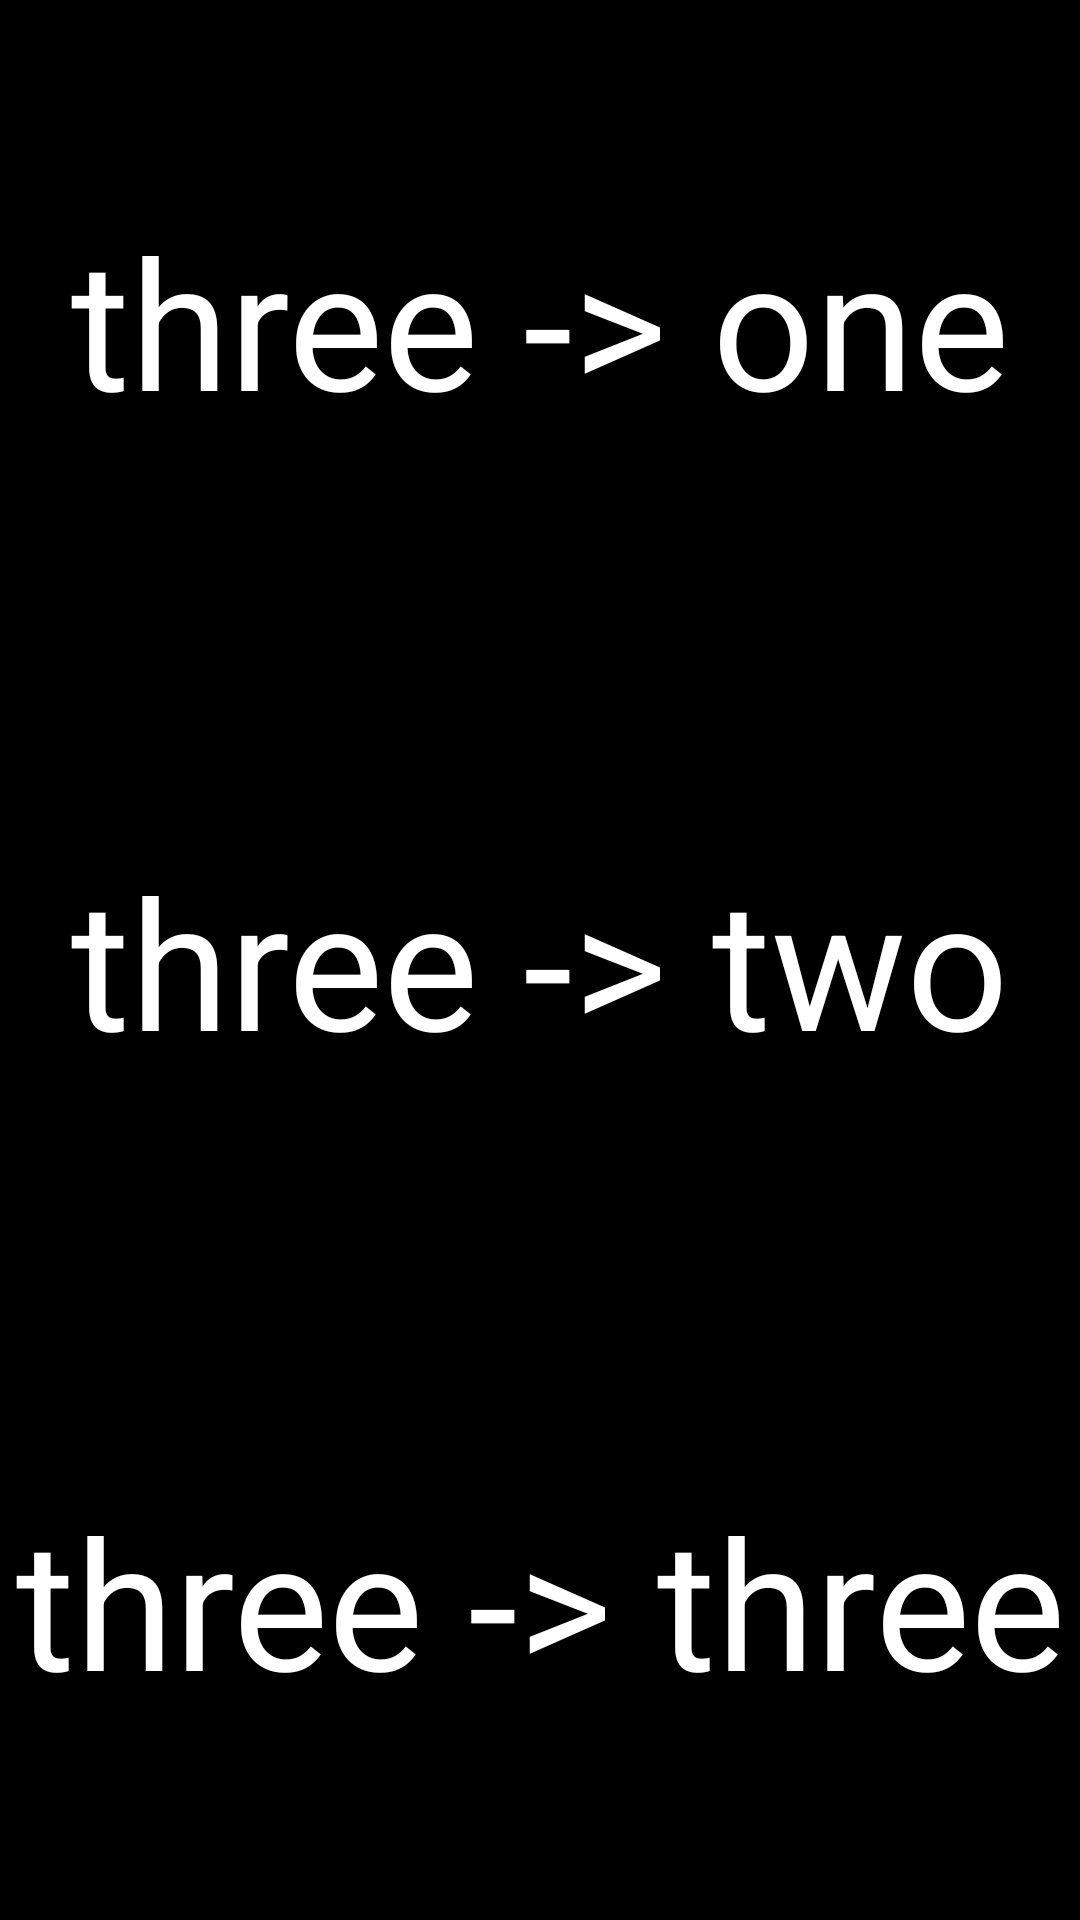

Layout XML and referenced resources for this Android screen:
<!-- AndroidManifest.xml: application theme Theme.FastCampusKotlin -->
<!-- res/layout/activity_stack3.xml -->
<?xml version="1.0" encoding="utf-8"?>
<androidx.appcompat.widget.LinearLayoutCompat xmlns:android="http://schemas.android.com/apk/res/android"
    xmlns:tools="http://schemas.android.com/tools"
    android:layout_width="match_parent"
    android:layout_height="match_parent"
    android:orientation="vertical"
    tools:context=".ActivityStack1">


    <TextView
        android:id="@+id/tv1"
        android:layout_width="match_parent"
        android:layout_height="0dp"
        android:layout_weight="1"
        android:gravity="center"
        android:background="@color/black"
        android:text="three -> one"
        android:textColor="@color/white"
        android:textSize="60dp" />

    <TextView
        android:id="@+id/tv2"
        android:layout_width="match_parent"
        android:layout_height="0dp"
        android:layout_weight="1"
        android:gravity="center"
        android:background="@color/black"
        android:text="three -> two"
        android:textColor="@color/white"
        android:textSize="60dp" />

    <TextView
        android:id="@+id/tv3"
        android:layout_width="match_parent"
        android:layout_height="0dp"
        android:layout_weight="1"
        android:gravity="center"
        android:background="@color/black"
        android:text="three -> three"
        android:textColor="@color/white"
        android:textSize="60dp" />


</androidx.appcompat.widget.LinearLayoutCompat>
<!-- resources referenced by this layout -->
<resources>
  <color name="black">#FF000000</color>
  <color name="white">#FFFFFFFF</color>
  <style name="Theme.FastCampusKotlin" parent="Theme.MaterialComponents.DayNight.DarkActionBar">
          
          <item name="colorPrimary">@color/purple_500</item>
          <item name="colorPrimaryVariant">@color/purple_700</item>
          <item name="colorOnPrimary">@color/white</item>
          
          <item name="colorSecondary">@color/teal_200</item>
          <item name="colorSecondaryVariant">@color/teal_700</item>
          <item name="colorOnSecondary">@color/black</item>
          
          <item name="android:statusBarColor" tools:targetApi="l">?attr/colorPrimaryVariant</item>
          
      </style>
  <color name="purple_500">#FF6200EE</color>
  <color name="purple_700">#FF3700B3</color>
  <color name="teal_200">#FF03DAC5</color>
  <color name="teal_700">#FF018786</color>
</resources>
